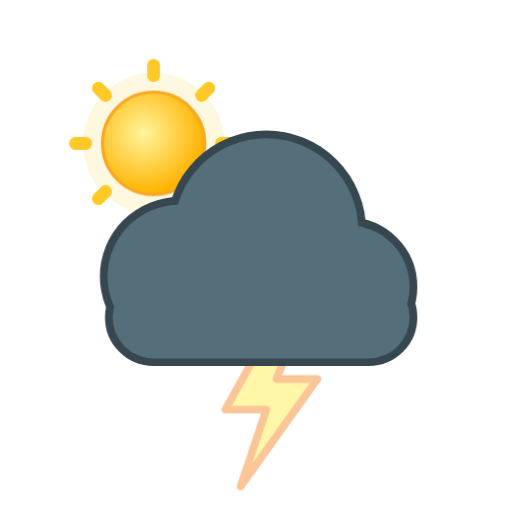
t = 0.00 s
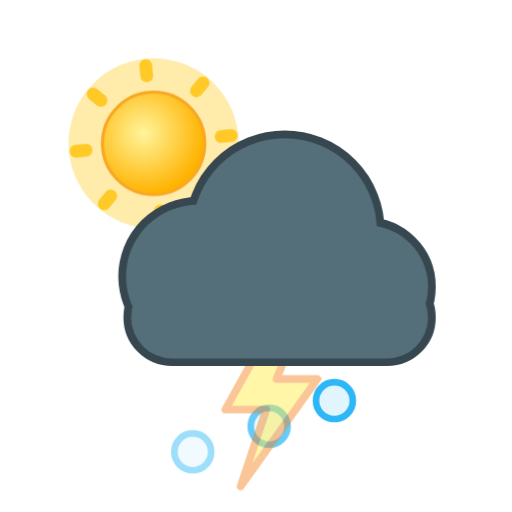
t = 1.53 s
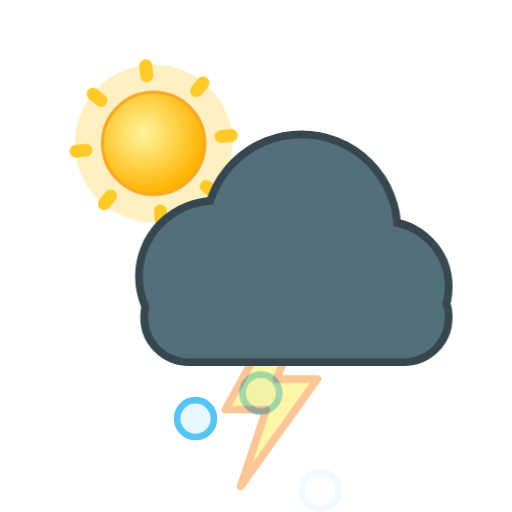
t = 3.28 s
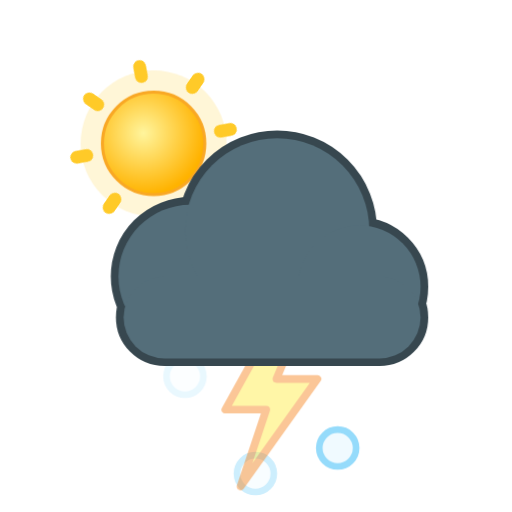
t = 4.85 s
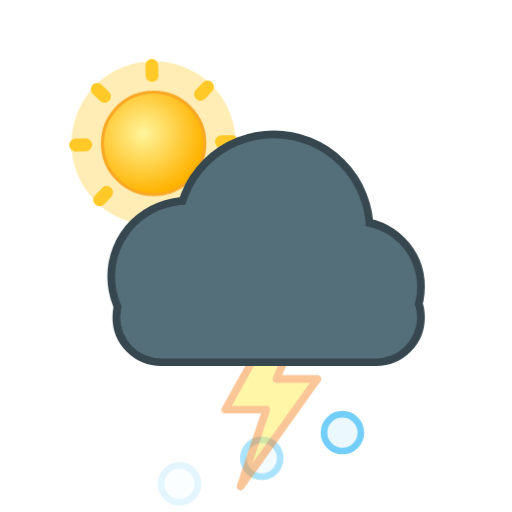
t = 6.95 s
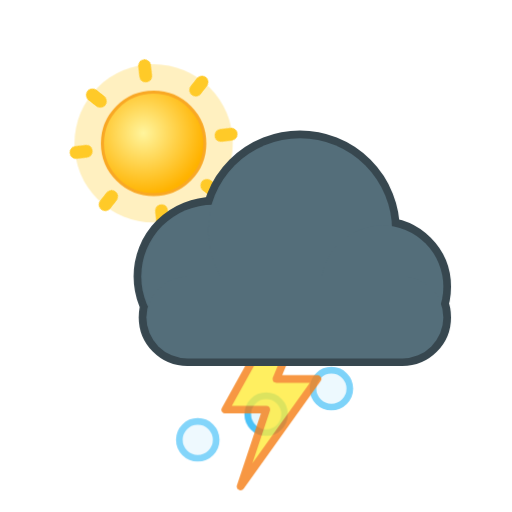
t = 8.49 s

The animated SVG that drew these frames (rendered in a browser with its animation timeline set to each time). Animation: 9 CSS @keyframes rules; frames cover the first 8.49 s, repeats indefinitely.

<svg xmlns="http://www.w3.org/2000/svg" viewBox="0 0 100 100" width="100" height="100"><style>
.rays,.glow,.spark,.cloud,.drop,.flake,.bolt,.star,.moon,.mglow,.fog{transform-box:fill-box;transform-origin:center}
.rays{animation:rays 14s linear infinite}
.glow{opacity:.35;animation:glow 2.6s ease-in-out infinite}
.spark{opacity:0;animation:twinkle 2.4s ease-in-out infinite}
.star{opacity:.25;animation:twinkle 2.8s ease-in-out infinite}
.cloud.d1{animation:cloud 6s ease-in-out infinite}
.cloud.d2{animation:cloud 8s ease-in-out infinite reverse}
.drop{opacity:0;animation:drop 1.1s linear infinite}
.drop.fast{animation-duration:.8s}
.flake{opacity:0;animation:flake 2.4s linear infinite}
.bolt{animation:bolt 3.2s linear infinite}
.moon{animation:moon 7s ease-in-out infinite}
.mglow{opacity:.2;animation:glow 4s ease-in-out infinite}
.fog.a{animation:fog 4s ease-in-out infinite}
.fog.b{animation:fog 5s ease-in-out infinite reverse}
@keyframes rays{to{transform:rotate(360deg)}}
@keyframes glow{0%,100%{opacity:.18;transform:scale(.92)}50%{opacity:.5;transform:scale(1.12)}}
@keyframes twinkle{0%,100%{opacity:0;transform:scale(.4)}50%{opacity:1;transform:scale(1.1)}}
@keyframes cloud{0%,100%{transform:translateX(-3px)}50%{transform:translateX(4px)}}
@keyframes drop{0%{opacity:0;transform:translateY(-4px)}15%{opacity:1}100%{opacity:0;transform:translateY(20px)}}
@keyframes flake{0%{opacity:0;transform:translate(0,-4px)}20%{opacity:1}50%{transform:translate(3px,8px)}100%{opacity:0;transform:translate(-2px,20px)}}
@keyframes bolt{0%,64%,72%,100%{opacity:.45}66%,70%,76%{opacity:1}}
@keyframes moon{0%,100%{transform:rotate(-6deg)}50%{transform:rotate(6deg)}}
@keyframes fog{0%,100%{transform:translateX(-5px)}50%{transform:translateX(6px)}}
@media (prefers-reduced-motion:reduce){*{animation:none!important}.drop,.flake,.bolt,.spark{opacity:1}.star{opacity:.8}}
</style><defs><radialGradient id="sun" cx="40%" cy="40%" r="60%"><stop offset="0" stop-color="#fff59d"/><stop offset="1" stop-color="#ffb300"/></radialGradient><radialGradient id="moon" cx="30%" cy="35%" r="70%"><stop offset="0" stop-color="#fffde7"/><stop offset="1" stop-color="#ffe082"/></radialGradient></defs><g transform="translate(5 3) scale(0.5)"><circle class="glow" cx="50" cy="50" r="30" fill="#ffd54f"/><g class="rays" fill="#ffca28"><rect x="47.5" y="17" width="5" height="9" rx="2.5" transform="rotate(0 50 50)"/><rect x="47.5" y="17" width="5" height="9" rx="2.5" transform="rotate(45 50 50)"/><rect x="47.5" y="17" width="5" height="9" rx="2.5" transform="rotate(90 50 50)"/><rect x="47.5" y="17" width="5" height="9" rx="2.5" transform="rotate(135 50 50)"/><rect x="47.5" y="17" width="5" height="9" rx="2.5" transform="rotate(180 50 50)"/><rect x="47.5" y="17" width="5" height="9" rx="2.5" transform="rotate(225 50 50)"/><rect x="47.5" y="17" width="5" height="9" rx="2.5" transform="rotate(270 50 50)"/><rect x="47.5" y="17" width="5" height="9" rx="2.5" transform="rotate(315 50 50)"/></g><circle cx="50" cy="50" r="20" fill="url(#sun)" stroke="#f9a825" stroke-width="1.2"/></g><circle class="flake" style="animation-delay:0.00s" cx="36" cy="77" r="3.6" fill="#e1f5fe" stroke="#29b6f6" stroke-width="1.3"/><circle class="flake" style="animation-delay:0.50s" cx="50" cy="77" r="3.6" fill="#e1f5fe" stroke="#29b6f6" stroke-width="1.3"/><circle class="flake" style="animation-delay:1.00s" cx="64" cy="77" r="3.6" fill="#e1f5fe" stroke="#29b6f6" stroke-width="1.3"/><g transform="translate(0 0) scale(1)"><path class="bolt" fill="#ffeb3b" stroke="#f57f17" stroke-width="1.5" stroke-linejoin="round" d="M54 62 L44 80 L52 80 L47 95 L62 74 L54 74 L59 62Z"/></g><g transform="translate(0 0) scale(1)"><g class="cloud d1"><g fill="#37474f" stroke="#37474f" stroke-width="3.0"><circle cx="38" cy="54" r="14"/><circle cx="55" cy="45" r="18"/><circle cx="71" cy="56" r="12"/><rect x="25" y="54" width="58" height="16" rx="8"/></g><g fill="#546e7a"><circle cx="38" cy="54" r="14"/><circle cx="55" cy="45" r="18"/><circle cx="71" cy="56" r="12"/><rect x="25" y="54" width="58" height="16" rx="8"/></g></g></g></svg>
